2-way image classification set "deep_learn" from GitHub (jsnagai/Automated-Stomata-Classification-and-Detection-in-Microscope-Images-of-Maize-Cultivars); label vocabulary: erro, stoma.

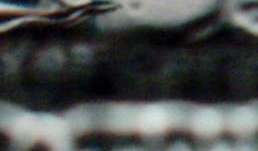
Label: erro

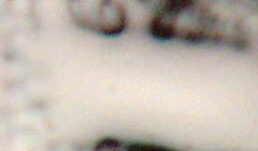
Label: erro

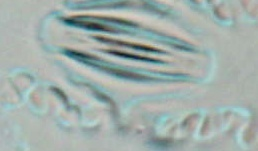
Label: stoma

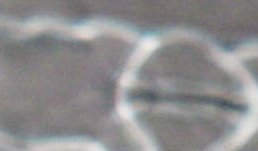
Label: stoma

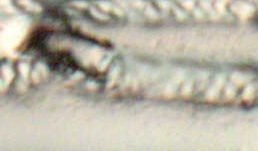
Label: erro

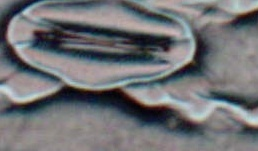
Label: stoma
